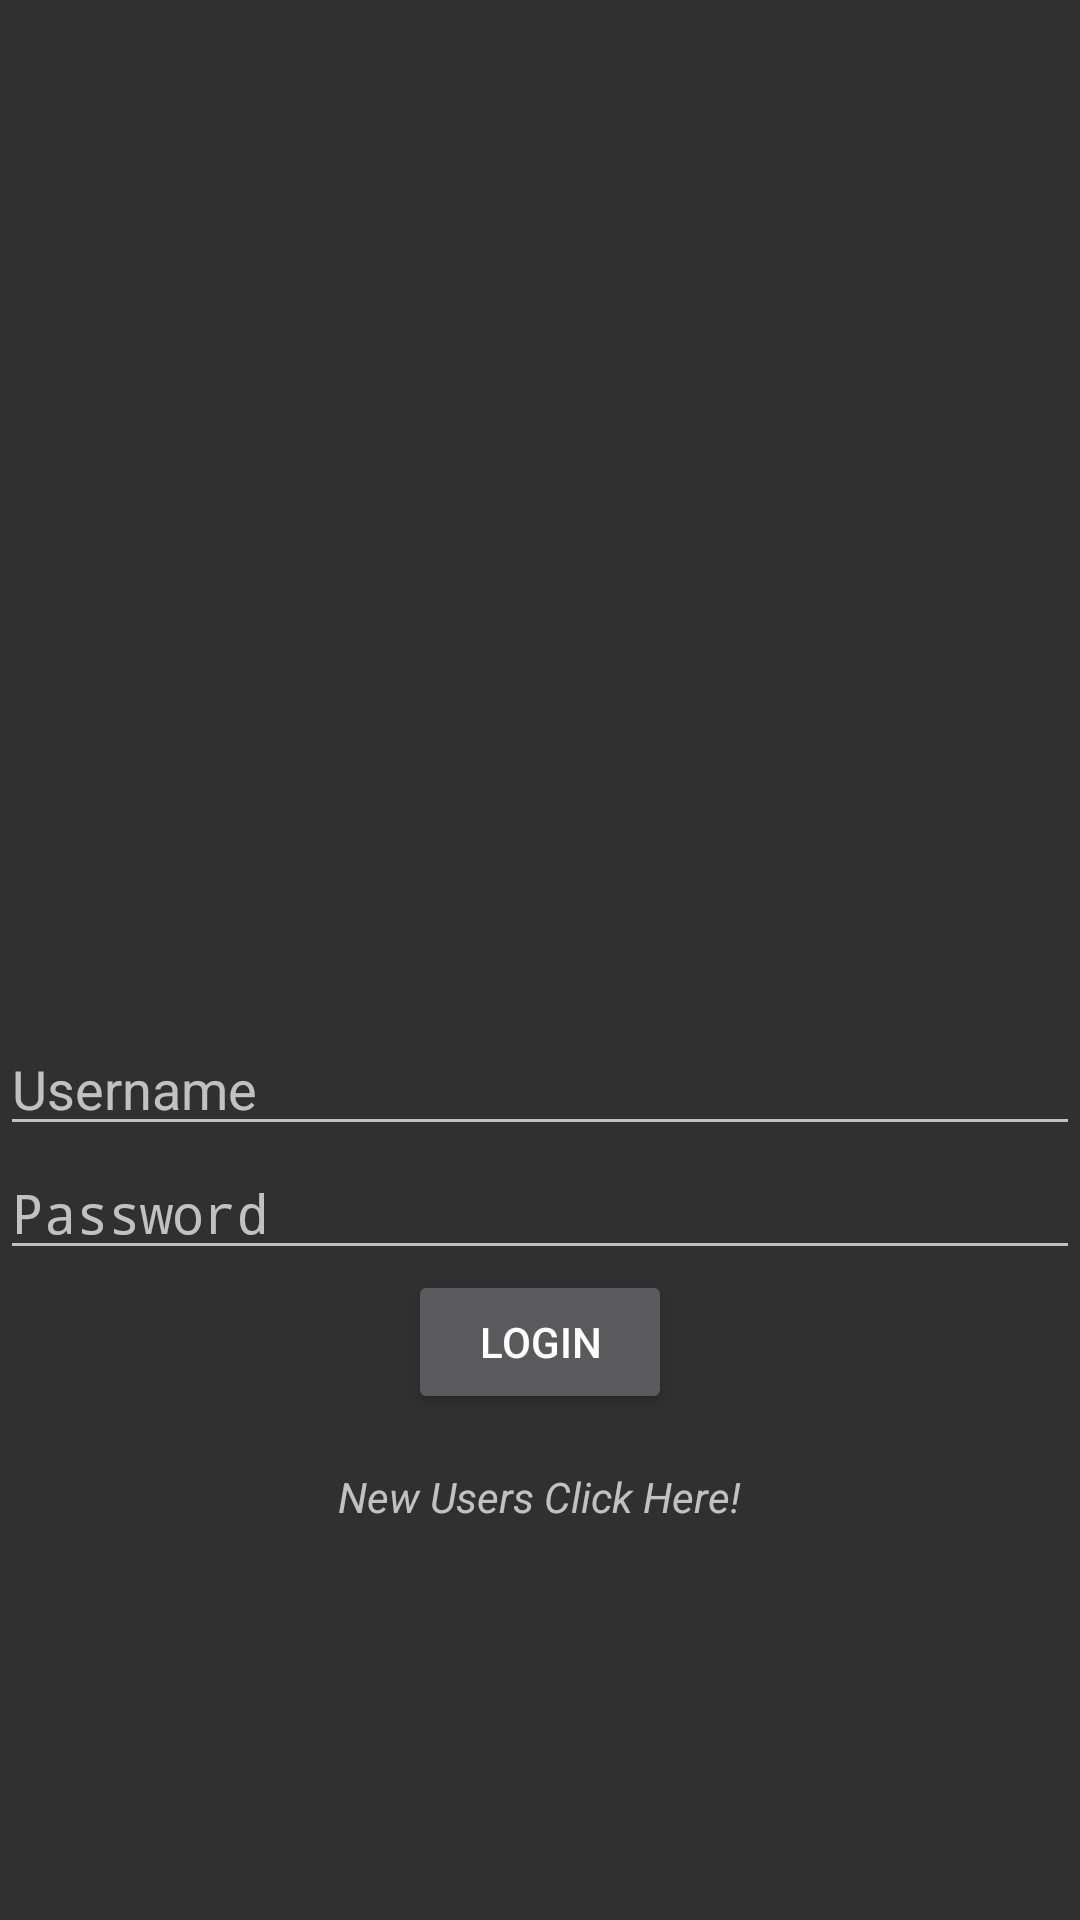

This screen was rendered from an Android layout file. Write that file and the resources it references.
<!-- AndroidManifest.xml: application theme Theme.AppCompat -->
<!-- res/layout/activity_main.xml -->
<?xml version="1.0" encoding="utf-8"?>
<layout
    xmlns:android="http://schemas.android.com/apk/res/android"
    xmlns:app="http://schemas.android.com/apk/res-auto"
    xmlns:tools="http://schemas.android.com/tools">

    <data>

    </data>
    <RelativeLayout
        android:layout_width="match_parent"
        android:layout_height="match_parent"
        tools:context=".harish_activities.LoginSignUp">

        <EditText
            android:id="@+id/name"
            android:layout_width="match_parent"
            android:layout_height="wrap_content"
            android:layout_centerInParent="true"
            android:visibility="invisible"
            android:hint="Name"/>
        <EditText
            android:id="@+id/uname"
            android:layout_width="match_parent"
            android:layout_height="wrap_content"
            android:layout_centerInParent="true"
            android:maxLines="1"
            android:layout_below="@+id/name"
            android:hint="Username"/>

        <EditText
            android:id="@+id/pwd"
            android:layout_width="match_parent"
            android:layout_height="wrap_content"
            android:hint="Password"
            android:inputType="textPassword"
            android:maxLines="1"
            android:layout_below="@+id/uname"/>
        <Button
            android:id="@+id/signInBtn"
            android:layout_width="wrap_content"
            android:layout_height="wrap_content"
            android:layout_below="@+id/pwd"
            android:text="SignUp"
            android:visibility="gone"
            android:layout_centerHorizontal="true"/>
        <Button
            android:id="@+id/loginBtn"
            android:layout_width="wrap_content"
            android:layout_height="wrap_content"
            android:layout_below="@+id/pwd"
            android:text="Login"
            android:layout_toLeftOf="@+id/signInBtn"
            android:layout_centerHorizontal="true"/>

        <TextView
            android:id="@+id/createAccountLabel"
            android:layout_width="wrap_content"
            android:layout_height="wrap_content"
            android:layout_marginTop="18dp"
            android:layout_centerHorizontal="true"
            android:text="New Users Click Here!"
            android:textStyle="italic"
            android:layout_below="@+id/loginBtn"/>



    </RelativeLayout>
</layout>
<!-- resources referenced by this layout -->
<resources>

</resources>
